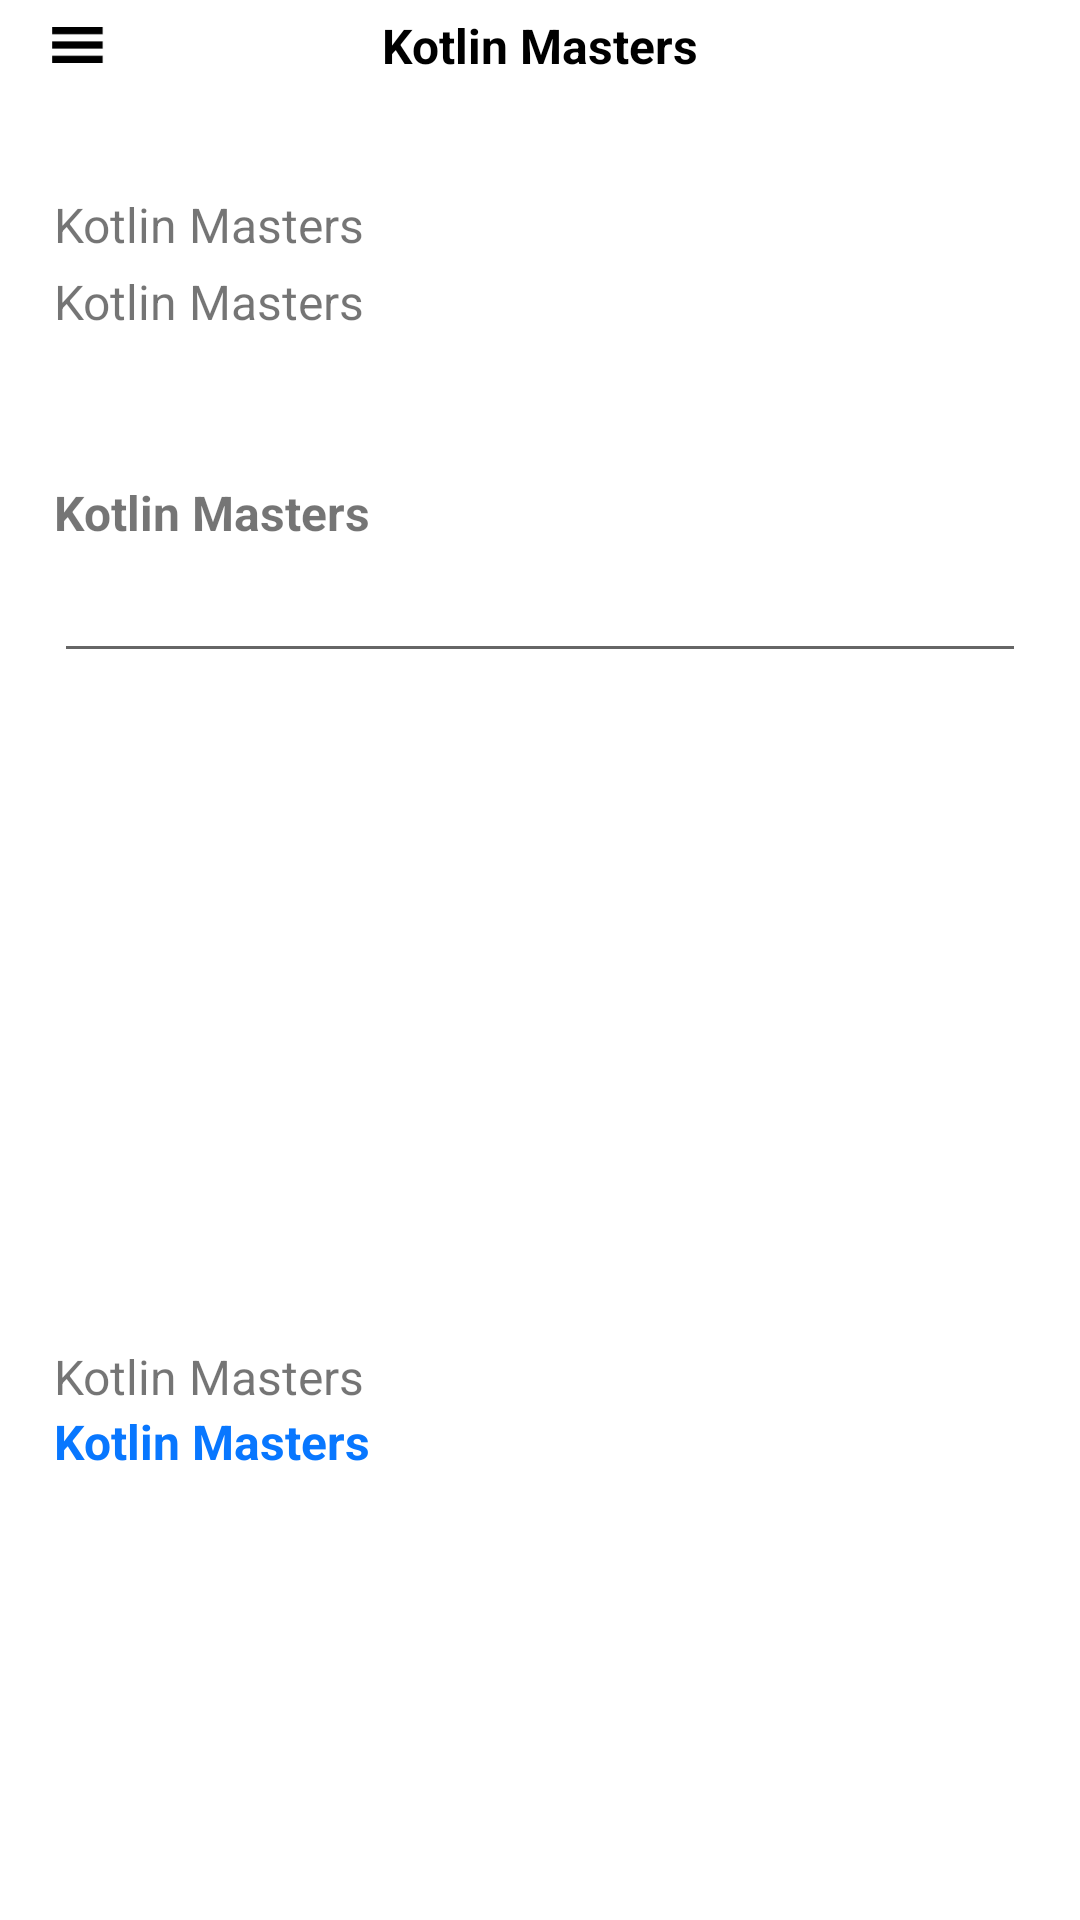

Layout XML and referenced resources for this Android screen:
<!-- AndroidManifest.xml: application theme Theme.KotlinMasters -->
<!-- res/layout/activity_confirm_code.xml -->
<?xml version="1.0" encoding="utf-8"?>
<androidx.constraintlayout.widget.ConstraintLayout xmlns:android="http://schemas.android.com/apk/res/android"
    xmlns:app="http://schemas.android.com/apk/res-auto"
    xmlns:tools="http://schemas.android.com/tools"
    android:layout_width="match_parent"
    android:layout_height="match_parent"
    tools:context=".ConfirmCodeActivity">

    <androidx.constraintlayout.widget.Guideline
        android:id="@+id/glStart"
        android:layout_width="wrap_content"
        android:layout_height="wrap_content"
        android:orientation="vertical"
        app:layout_constraintGuide_percent=".05"/>

    <androidx.constraintlayout.widget.Guideline
        android:id="@+id/glEnd"
        android:layout_width="wrap_content"
        android:layout_height="wrap_content"
        android:orientation="vertical"
        app:layout_constraintGuide_percent=".95"/>

    <androidx.constraintlayout.widget.Guideline
        android:id="@+id/glAbove"
        android:layout_width="wrap_content"
        android:layout_height="wrap_content"
        android:orientation="horizontal"
        app:layout_constraintGuide_percent=".10"/>

    <androidx.constraintlayout.widget.Guideline
        android:id="@+id/glMiddle"
        android:layout_width="wrap_content"
        android:layout_height="wrap_content"
        android:orientation="horizontal"
        app:layout_constraintGuide_percent=".25"/>

    <androidx.constraintlayout.widget.Guideline
        android:id="@+id/glBottom"
        android:layout_width="wrap_content"
        android:layout_height="wrap_content"
        android:orientation="horizontal"
        app:layout_constraintGuide_percent=".70"/>

    <include
        android:id="@+id/header"
        layout="@layout/layout_signup_header" />

    <androidx.appcompat.widget.AppCompatTextView
        android:id="@+id/tvConfirmCodeTitle"
        android:layout_width="wrap_content"
        android:layout_height="wrap_content"
        android:text="@string/app_name"
        android:textSize="@dimen/medium_font"
        app:layout_constraintTop_toTopOf="@id/glAbove"
        app:layout_constraintStart_toStartOf="@id/glStart"/>

    <androidx.appcompat.widget.AppCompatTextView
        android:id="@+id/tvPhoneNumber"
        android:layout_width="wrap_content"
        android:layout_height="wrap_content"
        android:text="@string/app_name"
        android:textSize="@dimen/medium_font"
        android:layout_marginTop="@dimen/small_padding"
        app:layout_constraintTop_toBottomOf="@id/tvConfirmCodeTitle"
        app:layout_constraintStart_toStartOf="@id/glStart"/>

    <androidx.appcompat.widget.AppCompatTextView
        android:id="@+id/tvCodeTitle"
        android:layout_width="wrap_content"
        android:layout_height="wrap_content"
        android:text="@string/app_name"
        android:textStyle="bold"
        android:textSize="@dimen/medium_font"
        app:layout_constraintTop_toTopOf="@id/glMiddle"
        app:layout_constraintStart_toStartOf="@id/glStart"/>

    <androidx.appcompat.widget.AppCompatEditText
        android:id="@+id/etConfirmationCode"
        android:layout_width="0dp"
        android:layout_height="wrap_content"
        android:layout_marginTop="@dimen/small_padding"
        android:textSize="@dimen/medium_font"
        android:inputType="number"
        android:maxLength="6"
        app:layout_constraintTop_toBottomOf="@id/tvCodeTitle"
        app:layout_constraintStart_toStartOf="@id/glStart"
        app:layout_constraintEnd_toEndOf="@id/glEnd"/>

    <androidx.appcompat.widget.AppCompatTextView
        android:id="@+id/tvErrorMessage"
        android:layout_width="wrap_content"
        android:layout_height="wrap_content"
        android:text="@string/app_name"
        android:textColor="@color/red"
        android:textSize="@dimen/small_font"
        android:visibility="gone"
        app:layout_constraintTop_toBottomOf="@id/etConfirmationCode"
        app:layout_constraintStart_toStartOf="@id/glStart"/>

    <androidx.appcompat.widget.AppCompatTextView
        android:id="@+id/tvResendTitle"
        android:layout_width="wrap_content"
        android:layout_height="wrap_content"
        android:text="@string/app_name"
        android:textSize="@dimen/medium_font"
        app:layout_constraintTop_toTopOf="@id/glBottom"
        app:layout_constraintStart_toStartOf="@id/glStart"/>

    <androidx.appcompat.widget.AppCompatTextView
        android:id="@+id/tvRequestNewCode"
        android:layout_width="wrap_content"
        android:layout_height="wrap_content"
        android:text="@string/app_name"
        android:textSize="@dimen/medium_font"
        android:textStyle="bold"
        android:textColor="@color/blue"
        app:layout_constraintTop_toBottomOf="@id/tvResendTitle"
        app:layout_constraintStart_toStartOf="@id/glStart"/>

</androidx.constraintlayout.widget.ConstraintLayout>
<!-- res/layout/layout_signup_header.xml (included above) -->
<?xml version="1.0" encoding="utf-8"?>
<androidx.constraintlayout.widget.ConstraintLayout xmlns:android="http://schemas.android.com/apk/res/android"
    android:layout_width="match_parent"
    android:layout_height="wrap_content"
    xmlns:app="http://schemas.android.com/apk/res-auto">

    <androidx.constraintlayout.widget.Guideline
        android:id="@+id/glStart"
        android:layout_width="wrap_content"
        android:layout_height="wrap_content"
        android:orientation="vertical"
        app:layout_constraintGuide_percent=".03"/>

    <androidx.appcompat.widget.AppCompatImageView
        android:id="@+id/ivHamburger"
        android:layout_width="30dp"
        android:layout_height="30dp"
        android:src="@drawable/icn_menu"
        android:scaleType="fitXY"
        app:layout_constraintStart_toStartOf="@id/glStart"
        app:layout_constraintTop_toTopOf="parent"
        app:layout_constraintBottom_toBottomOf="parent"/>

    <androidx.appcompat.widget.AppCompatTextView
        android:id="@+id/tvTitle"
        android:layout_width="wrap_content"
        android:layout_height="wrap_content"
        android:text="@string/app_name"
        android:textColor="@color/black"
        android:textStyle="bold"
        android:textSize="@dimen/medium_font"
        app:layout_constraintStart_toStartOf="parent"
        app:layout_constraintEnd_toEndOf="parent"
        app:layout_constraintTop_toTopOf="parent"
        app:layout_constraintBottom_toBottomOf="parent"/>



</androidx.constraintlayout.widget.ConstraintLayout>
<!-- resources referenced by this layout -->
<resources>
  <color name="black">#FF000000</color>
  <color name="blue">#0877FF</color>
  <color name="red">#FF0000</color>
  <dimen name="medium_font">16sp</dimen>
  <dimen name="small_font">12sp</dimen>
  <dimen name="small_padding">4dp</dimen>
  <!-- drawable icn_menu: png bitmap (drawable, 200 bytes) -->
  <string name="app_name">Kotlin Masters</string>
  <style name="Theme.KotlinMasters" parent="Theme.MaterialComponents.DayNight.NoActionBar">
          
          <item name="colorPrimary">@color/purple_500</item>
          <item name="colorPrimaryVariant">@color/purple_700</item>
          <item name="colorOnPrimary">@color/white</item>
          
          <item name="colorSecondary">@color/brown</item>
          <item name="colorSecondaryVariant">@color/teal_700</item>
          <item name="colorOnSecondary">@color/black</item>
          
          <item name="android:statusBarColor" tools:targetApi="l">?attr/colorPrimaryVariant</item>
          
      </style>
  <color name="purple_500">#FF6200EE</color>
  <color name="purple_700">#FF3700B3</color>
  <color name="white">#FFFFFFFF</color>
  <color name="teal_700">#FF018786</color>
</resources>
